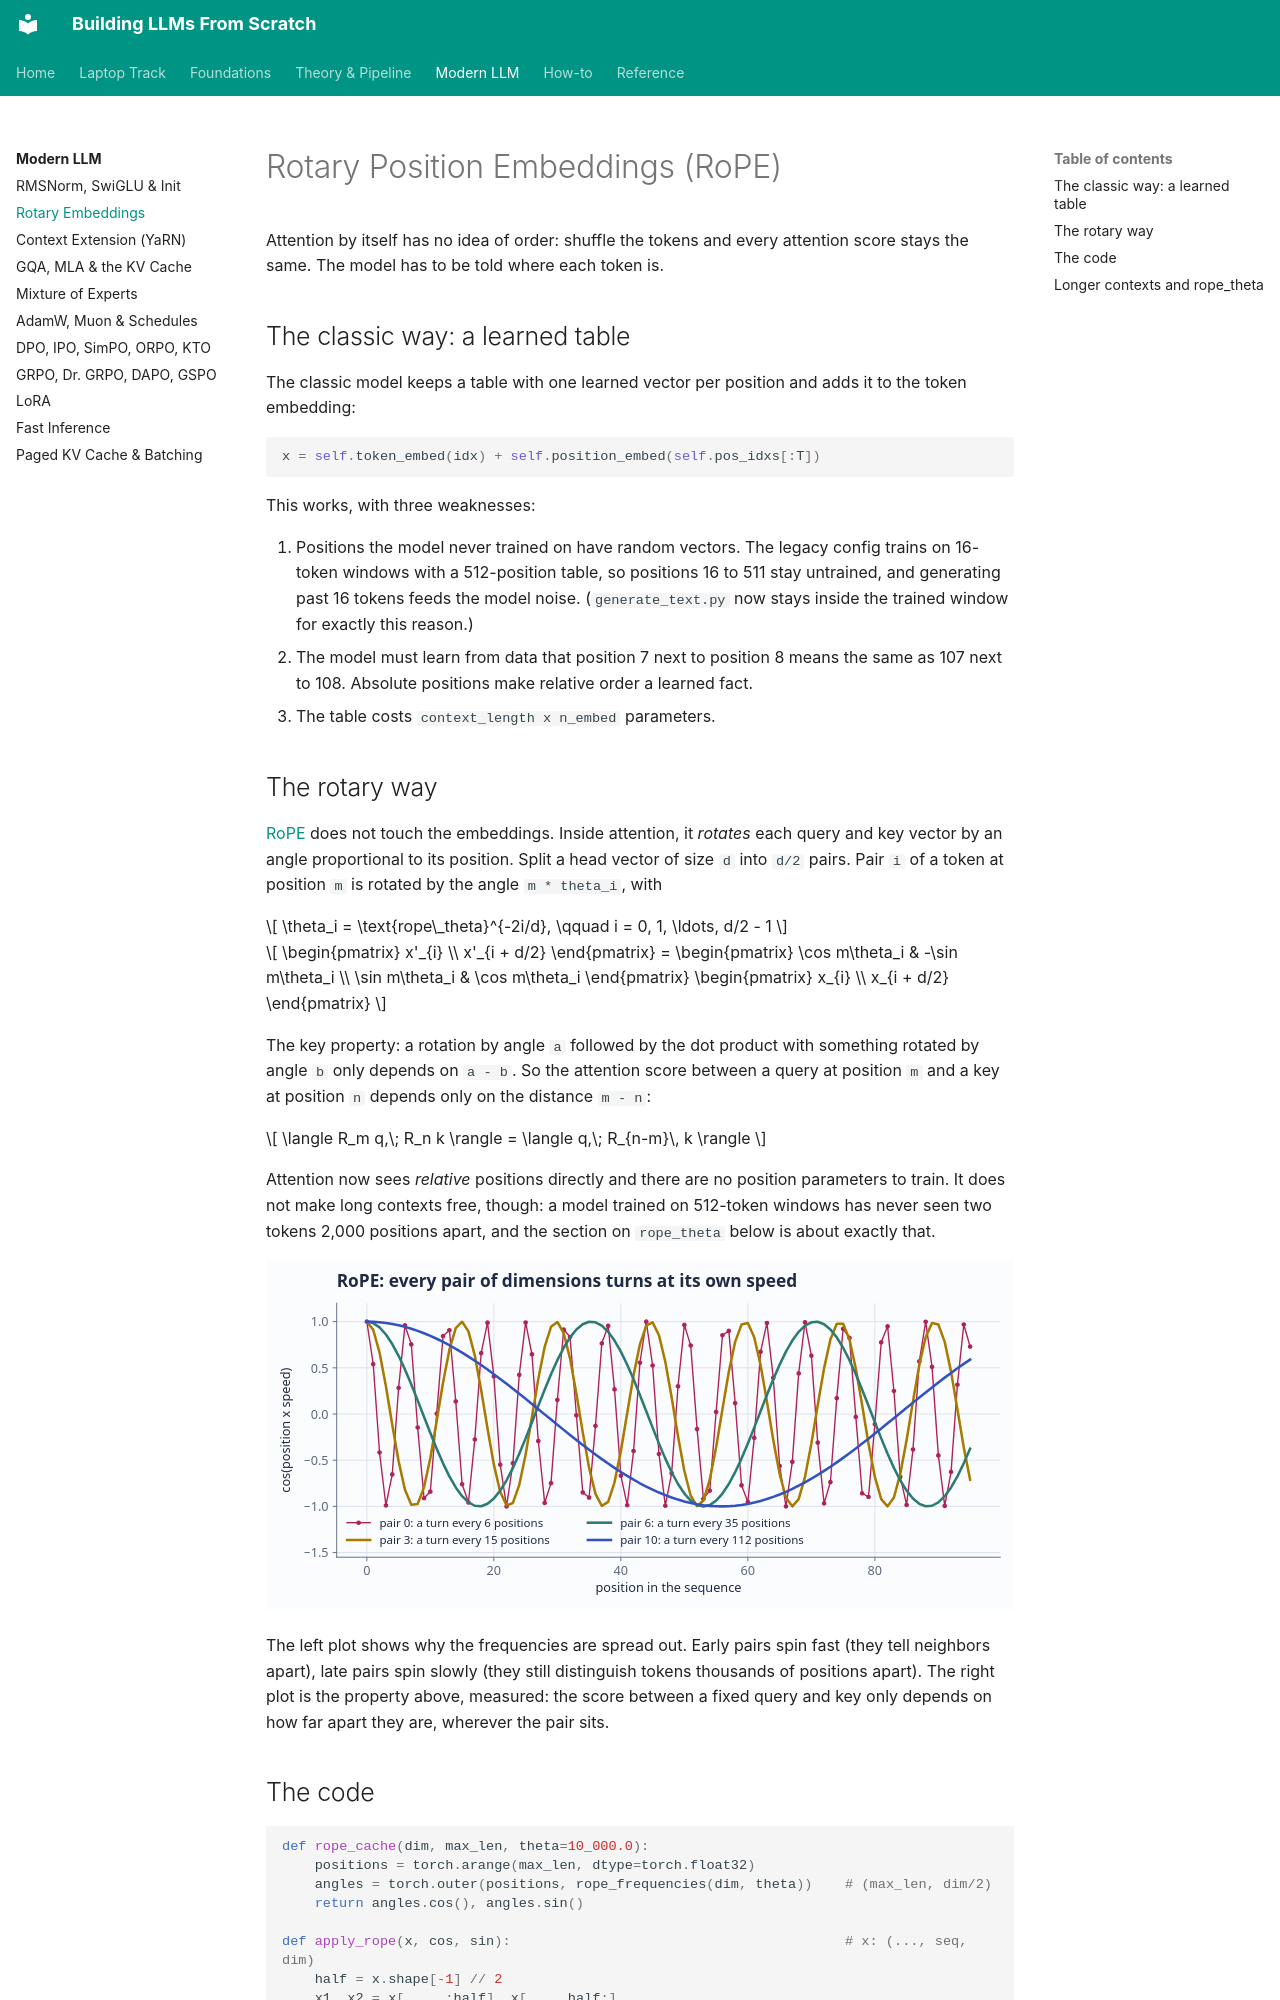

repository: ghimiresunil/building-llms-from-scratch · page: modern/rope/index.html · generator: mkdocs

# Rotary Position Embeddings (RoPE)

Attention by itself has no idea of order: shuffle the tokens and every attention score stays
the same. The model has to be told where each token is.

## The classic way: a learned table

The classic model keeps a table with one learned vector per position and adds it to the
token embedding:

```python
x = self.token_embed(idx) + self.position_embed(self.pos_idxs[:T])
```

This works, with three weaknesses:

1. Positions the model never trained on have random vectors. The legacy config trains on
   16-token windows with a 512-position table, so positions 16 to 511 stay untrained, and
   generating past 16 tokens feeds the model noise. (`generate_text.py` now stays inside
   the trained window for exactly this reason.)
2. The model must learn from data that position 7 next to position 8 means the same as 107
   next to 108. Absolute positions make relative order a learned fact.
3. The table costs `context_length x n_embed` parameters.

## The rotary way

[RoPE](https://arxiv.org/abs/2104.09864) does not touch the embeddings. Inside attention, it
*rotates* each query and key vector by an angle proportional to its position. Split a head
vector of size `d` into `d/2` pairs. Pair `i` of a token at position `m` is rotated by the
angle `m * theta_i`, with

$$
\theta_i = \text{rope\_theta}^{-2i/d}, \qquad i = 0, 1, \ldots, d/2 - 1
$$

$$
\begin{pmatrix} x'_{i} \\ x'_{i + d/2} \end{pmatrix}
=
\begin{pmatrix} \cos m\theta_i & -\sin m\theta_i \\ \sin m\theta_i & \cos m\theta_i \end{pmatrix}
\begin{pmatrix} x_{i} \\ x_{i + d/2} \end{pmatrix}
$$

The key property: a rotation by angle `a` followed by the dot product with something rotated
by angle `b` only depends on `a - b`. So the attention score between a query at position `m`
and a key at position `n` depends only on the distance `m - n`:

$$
\langle R_m q,\; R_n k \rangle = \langle q,\; R_{n-m}\, k \rangle
$$

Attention now sees *relative* positions directly and there are no position parameters to
train. It does not make long contexts free, though: a model trained on 512-token windows has
never seen two tokens 2,000 positions apart, and the section on `rope_theta` below is about
exactly that.

![RoPE frequencies and the relative-position property](../diagrams/rope.svg)

The left plot shows why the frequencies are spread out. Early pairs spin fast (they tell
neighbors apart), late pairs spin slowly (they still distinguish tokens thousands of
positions apart). The right plot is the property above, measured: the score between a fixed
query and key only depends on how far apart they are, wherever the pair sits.
